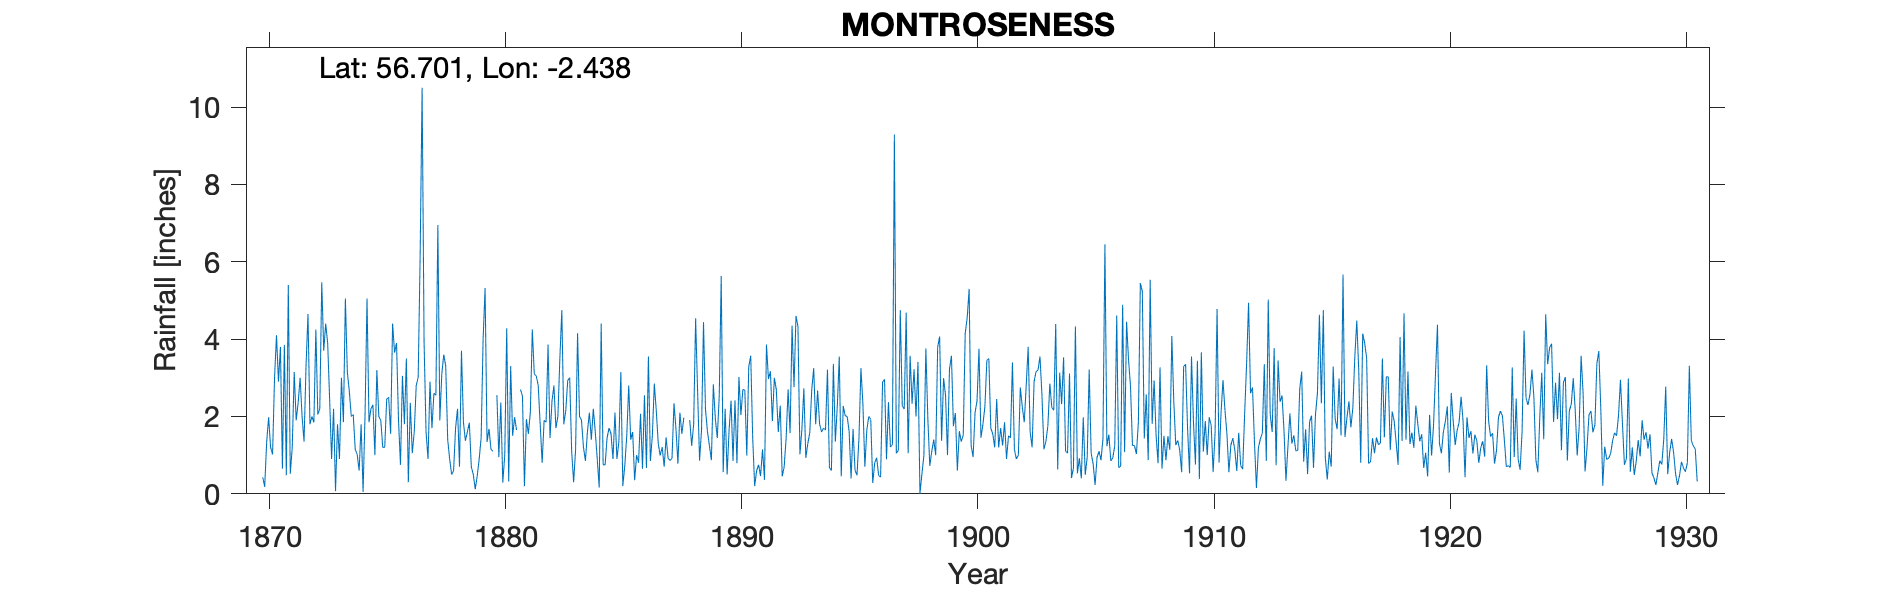

The table this chart was drawn from, first rows:
MONTROSENESS, , , , , , , , , , , , , , , , , , , , , , , 
Grid ref, NO733567, Long, -2.438, Lat, 56.7, Elevation, 20, ft, , , , , , , , , , , , , , , 
Station no, RR221, , , , , , , , , , , , , , , , , , , , , , 
, 1870, 1871, 1872, 1873, 1874, 1875, 1876, 1877, 1878, 1879, 1880, 1881, 1882, 1883, 1884, 1885, 1886, 1887, 1888, 1889, 1890, 1891, 1892
January, , 0.65, 3.3, 2.45, 2.05, 3.2, 0.75, 3.9, 1.4, 0.7, , , 0.8, 2.15, 2.1, 0.9, 1, 0.99, 1.97, 1.61, 2.41, 0.2, 1.6
February, , 3.85, 4.65, 0.9, 1.15, 2, 3.05, 1.6, 0.9, 0.5, 2.55, 2.7, 1.9, 2.93, 1.4, 2.1, 0.8, 1.21, -999, 1.25, 0.85, 0.6, 2.28
March, 0.43, 0.48, 1.8, 2.2, 1.02, 1.9, 1.8, 0.9, 0.5, 0.12, 0.95, 2.52, 1.85, 3, 2.2, 0.9, 2.07, 0.7, -999, 0.87, 2.42, 0.75, 0.45
April, 0.18, 5.4, 2, 0.07, 0.6, 1.2, 3.5, 2.9, 0.6, 0.46, 2.36, 0.2, 3.86, 1.1, 1.6, 1.35, 0.65, 1.46, 1.91, 2.83, 0.79, 0.46, 0.7
May, 1.34, 0.52, 1.85, 1.8, 1.8, 1.2, 0.3, 1.7, 1.7, 0.9, 0.29, 1.93, 1.44, 0.3, 0.9, 3.15, 2.55, 0.92, 1.24, 1.95, 3.02, 1.15, 1.45
June, 1.98, 1.2, 4.25, 0.9, 0.05, 2.45, 2.35, 2.6, 2.2, 1.45, 1, 1.55, 2.4, 1.15, 0.16, 0.2, 0.67, 0.86, 1.8, 1.44, 2.04, 0.36, 2.7
July, 1.2, 3.15, 2.05, 3, 2.05, 2.5, 1.05, 2.55, 0.7, 4, 4.28, 2.1, 2.8, 4.15, 4.4, 0.73, 3.55, 0.92, 4.54, 2.53, 2.7, 3.86, 1.57
August, 1.02, 1.9, 2.2, 1.85, 5.05, 1.55, 1.6, 6.95, 3.7, 5.32, 0.32, 4.25, 1.7, 2, 0.75, 1.5, 0.85, 2.34, 2.65, 5.63, 2.68, 2.97, 4.35
September, 3, 2.35, 5.47, 5.05, 1.85, 4.4, 2.8, 1.9, 1.85, 1.34, 3.3, 3.1, 2, 1.9, 0.75, 2.8, 1.5, 1.68, 0.86, 0.56, 0.99, 3.17, 2.76
October, 4.1, 3, 3.7, 3.15, 2.2, 3.65, 3.01, 3.1, 1.37, 1.68, 1.5, 3.05, 3.5, 1.2, 1.45, 1.4, 2.85, 0.78, 1.65, 2.2, 3.29, 1.88, 4.6
November, 2.9, 2, 4.4, 2.65, 2.3, 3.9, 6.14, 3.6, 1.6, 1.15, 1.98, 2.8, 4.75, 0.85, 1.7, 1.6, 2.15, 2.1, 4.44, 0.5, 3.57, 3, 4.33
December, 3.8, 1.35, 3.9, 2, 1, 1.9, 10.5, 3.3, 1.84, 1.1, 1.65, 1.8, 1.8, 1.6, 1.55, 0.35, 1.3, 1.55, 2.19, 1.65, 1.45, 2.69, 1.02
Total, , 25.85, 39.57, 26.02, 21.12, 29.85, 36.85, 35, 18.36, 18.72, , , 28.8, 22.33, 18.96, 16.98, 19.94, 15.51, 28.34, 23.02, 26.21, 21.09, 27.81
NOTES, , , , , , , , , , , , , , , , , , , , , , , 
Record sheet quotes altitude as 124, whi…, , , , , , , , , , , , , , , , , , , , , , , 
